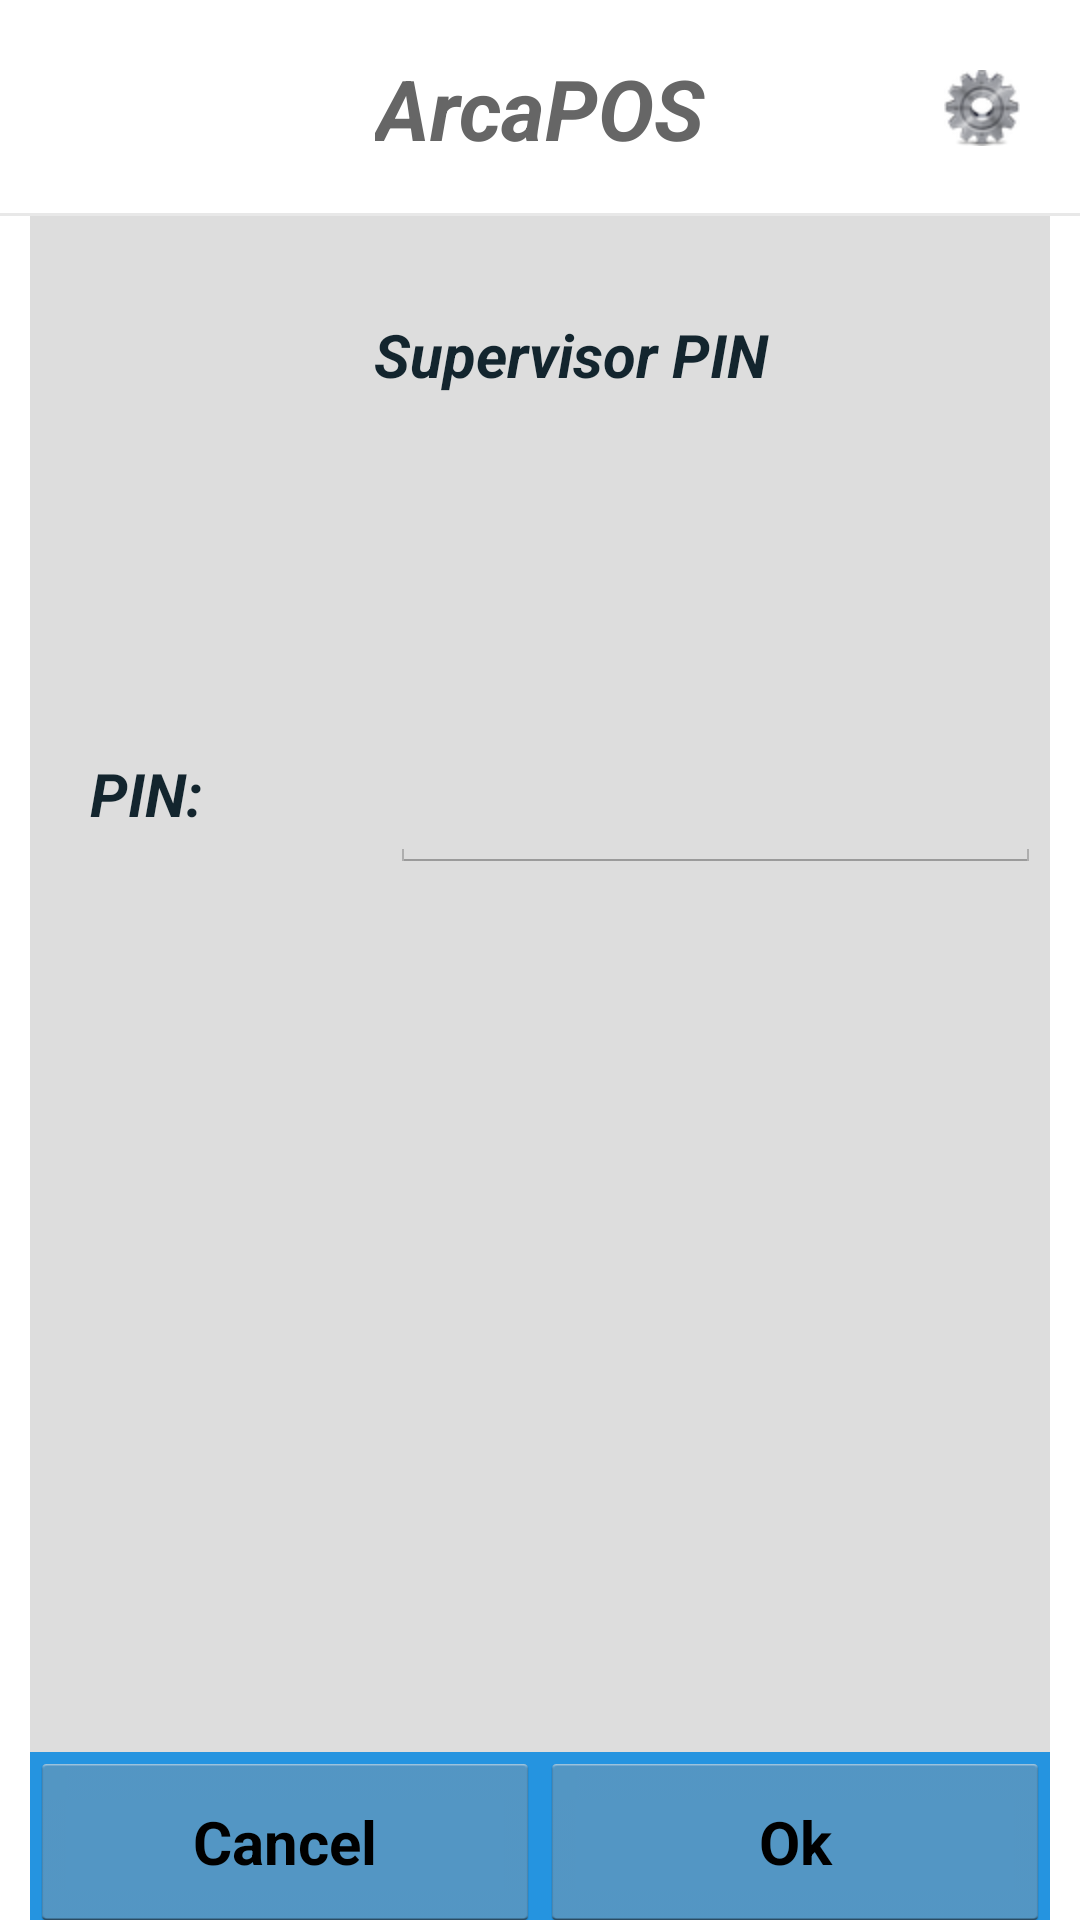

This screen was rendered from an Android layout file. Write that file and the resources it references.
<!-- AndroidManifest.xml: application theme CashierBaseTheme -->
<!-- res/layout/activity_supervisor_pin.xml -->
<LinearLayout xmlns:android="http://schemas.android.com/apk/res/android"
              xmlns:tools="http://schemas.android.com/tools"
              android:layout_width="match_parent"
              android:layout_height="match_parent"
              android:orientation="vertical"
              android:fitsSystemWindows="true">


    <include
            layout="@layout/top_title"/>

    <LinearLayout
            android:layout_width="match_parent"
            android:layout_height="0dp"
            android:layout_marginLeft="10dp"
            android:layout_marginRight="10dp"
            android:layout_weight="1.12"
            android:orientation="vertical">

        <LinearLayout
                android:layout_width="match_parent"
                android:layout_height="match_parent"
                android:background="#DDDDDD"
                android:weightSum="10"
                android:orientation="vertical">


            <LinearLayout
                    android:id="@+id/supervisor_pin_page"
                    android:layout_width="match_parent"
                    android:layout_height="0dp"
                    android:orientation="horizontal" android:layout_weight="9" android:weightSum="1">

                <LinearLayout
                        android:layout_width="match_parent"
                        android:layout_height="match_parent"
                        android:background="#DDDDDD"
                        android:weightSum="7"
                        android:orientation="vertical">

                    <LinearLayout
                            android:layout_width="match_parent"
                            android:layout_height="0dp"
                            android:orientation="horizontal" android:layout_weight="1" android:weightSum="1">
                        <TextView
                                android:layout_width="match_parent"
                                android:layout_height="match_parent"
                                android:layout_marginTop="20dp"
                                android:layout_marginLeft="20dp"
                                android:textColor="@color/black"
                                android:textStyle="bold|italic"
                                android:gravity="center"
                                android:text="Supervisor PIN"
                                android:textSize="20sp"/>
                    </LinearLayout>

                    <LinearLayout
                            android:layout_width="match_parent"
                            android:layout_height="0dp"
                            android:orientation="horizontal" android:layout_weight="1" android:weightSum="1"/>


                    <LinearLayout
                            android:layout_width="match_parent"
                            android:layout_height="0dp"
                            android:layout_weight="1"
                            android:orientation="horizontal"
                            android:layout_marginTop="@dimen/divider_height">

                        <TextView
                                android:layout_width="100dp"
                                android:layout_height="match_parent"
                                android:layout_marginTop="20dp"
                                android:layout_marginLeft="20dp"
                                android:textColor="@color/black"
                                android:textStyle="bold|italic"
                                android:gravity="center_vertical"
                                android:text="PIN:"
                                android:textSize="20sp"/>

                        <EditText
                                android:id="@+id/supervisorPINText"
                                android:layout_width="match_parent"
                                android:layout_height="match_parent"
                                android:textSize="20sp"
                                android:layout_marginTop="0dp"
                                android:gravity="center_vertical"
                                android:layout_marginRight="3dp"
                                android:digits="0123456789"
                                android:maxLength="4"
                                android:inputType="numberPassword"
                                android:text=""/>
                    </LinearLayout>


                </LinearLayout>
            </LinearLayout>

            <LinearLayout
                    android:layout_width="match_parent"
                    android:layout_height="0dp"
                    android:orientation="horizontal" android:layout_weight="1" android:weightSum="1">

                <LinearLayout
                        android:layout_width="match_parent"
                        android:layout_height="60dp"
                        android:layout_weight="1"
                        android:weightSum="2"
                        android:orientation="horizontal"
                        android:background="@color/btn_num_press"
                        android:layout_marginTop="@dimen/divider_height">

                    <Button
                            android:id="@+id/cancel_supervisor_pin_btn"
                            android:layout_width="match_parent"
                            android:layout_height="match_parent"
                            android:gravity="center"
                            android:layout_weight="1"
                            android:textStyle="bold"
                            android:textSize="20sp"
                            android:text="Cancel"/>

                    <Button
                            android:id="@+id/ok_supervisor_pin_btn"
                            android:layout_width="match_parent"
                            android:layout_height="match_parent"
                            android:gravity="center"
                            android:layout_weight="1"
                            android:textStyle="bold"
                            android:textSize="20sp"
                            android:text="Ok"/>

                </LinearLayout>
            </LinearLayout>

        </LinearLayout>




    </LinearLayout>

</LinearLayout>
<!-- res/layout/top_title.xml (included above) -->
<?xml version="1.0" encoding="utf-8"?>

<RelativeLayout xmlns:android="http://schemas.android.com/apk/res/android"
                android:id="@+id/title_layout"
                android:layout_width="fill_parent"
                android:layout_height="@dimen/title_high"
                android:background="@color/white"
        >

    <TextView
            android:id="@+id/titleNameText"
            android:textSize="28sp"
            android:textColor="@color/allinpay_title_and_line_text"
            android:layout_width="wrap_content"
            android:layout_height="wrap_content"
            android:layout_centerHorizontal="true"
            android:layout_centerVertical="true"
            android:textStyle="bold|italic"
            android:text="ArcaPOS"/>

    <ImageView android:id="@+id/operText"
               android:layout_width="wrap_content"
               android:layout_height="match_parent"
               android:layout_alignParentRight="true"
               android:layout_marginRight="10dp"
               android:src="@drawable/selector_oper"
               android:visibility="gone"/>

    <TextView
        android:layout_width="wrap_content"
              android:layout_height="match_parent"
              android:layout_alignParentRight="true"
              android:paddingRight="@dimen/layout_margin_left_right_10"
              android:paddingLeft="@dimen/layout_margin_left_right_10"
              android:text="Swipe for return"
              android:gravity="center"
              android:textSize="@dimen/text_normal_size"
              android:textColor="@color/allinpay_title_and_line_text"
              android:background="@drawable/selector_scan_refund"
              android:visibility="gone"/>

    <ImageView android:layout_width="match_parent"
               android:layout_height="wrap_content"
               android:layout_alignParentBottom="true"
               android:src="@drawable/line_bold"/>

    <ImageView android:layout_width="wrap_content"
        android:layout_height="fill_parent"
               android:id="@+id/titleBackImage"
               android:src="@drawable/selector_return"
               android:paddingLeft="20dp"
               android:paddingRight="20dp"
        android:layout_alignParentTop="true"
        />

    <ImageView android:layout_width="wrap_content"
               android:layout_height="fill_parent"
               android:id="@+id/titleSettingsImage"
               android:src="@drawable/settings"
               android:paddingLeft="20dp"
               android:paddingRight="20dp"
               android:layout_alignParentEnd="true"/>

</RelativeLayout>
<!-- resources referenced by this layout -->
<resources>
  <color name="allinpay_title_and_line_text">#666666</color>
  <color name="black">#13252e</color>
  <color name="btn_num_press">#2594E0</color>
  <color name="white">#ffffff</color>
  <dimen name="divider_height">0.9dip</dimen>
  <dimen name="layout_margin_left_right_10">10dip</dimen>
  <dimen name="text_normal_size">24sp</dimen>
  <dimen name="title_high">72dp</dimen>
  <!-- drawable line_bold: png bitmap (drawable-hdpi, 1044 bytes) -->
  <!-- drawable selector_oper (drawable) -->
  <?xml version="1.0" encoding="utf-8"?>
  
  <selector xmlns:android="http://schemas.android.com/apk/res/android">
      <item android:state_selected="true"
            android:drawable="@drawable/operation_btn_normal"/>
      <item android:state_pressed="true"
            android:drawable="@drawable/operation_btn_press"/>
      <item android:drawable="@drawable/operation_btn_normal"/>
  </selector>
  <!-- drawable selector_return (drawable) -->
  <?xml version="1.0" encoding="utf-8"?>
  
  <selector xmlns:android="http://schemas.android.com/apk/res/android">
      <item android:state_selected="true"
            android:drawable="@drawable/title_return_normal"/>
      <item android:state_pressed="true"
            android:drawable="@drawable/title_return_press"/>
      <item android:drawable="@drawable/title_return_normal"/>
  </selector>
  <!-- drawable selector_scan_refund (drawable) -->
  <?xml version="1.0" encoding="utf-8"?>
  
  <selector xmlns:android="http://schemas.android.com/apk/res/android">
      <item android:state_selected="true"
            android:drawable="@drawable/background_white"/>
      <item android:state_pressed="true"
            android:drawable="@drawable/background_green"/>
      <item android:drawable="@drawable/background_white"/>
  </selector>
  <!-- drawable settings: png bitmap (drawable-hdpi, 4396 bytes) -->
  <style name="CashierBaseTheme" parent="android:Theme.Holo.Light.DarkActionBar">
          <item name="android:windowNoTitle">true</item>
      </style>
  <!-- drawable operation_btn_normal: png bitmap (drawable-hdpi, 21227 bytes) -->
  <!-- drawable operation_btn_press: png bitmap (drawable-hdpi, 21230 bytes) -->
</resources>
